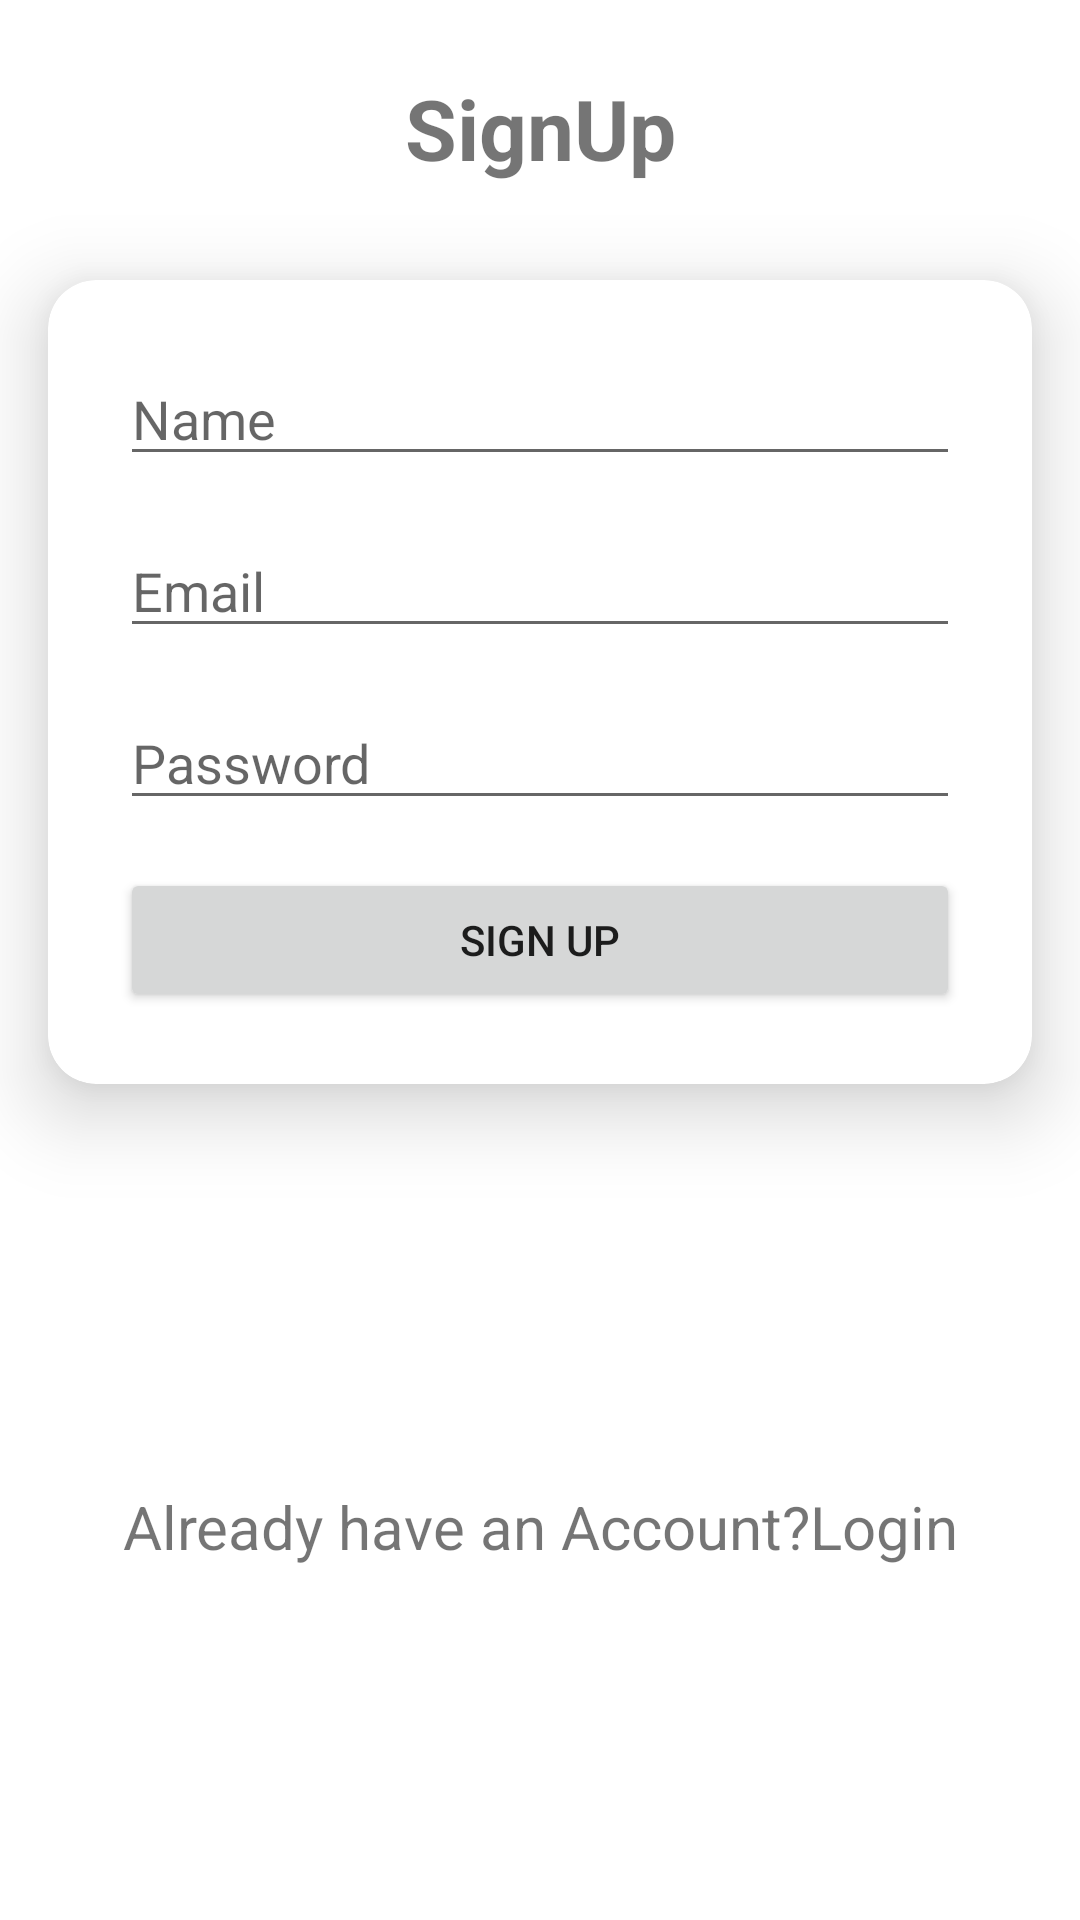

Layout XML and referenced resources for this Android screen:
<!-- AndroidManifest.xml: application theme Theme.Voting_project -->
<!-- res/layout/activity_sign_up.xml -->
<?xml version="1.0" encoding="utf-8"?>
<androidx.constraintlayout.widget.ConstraintLayout
    xmlns:android="http://schemas.android.com/apk/res/android"
    xmlns:app="http://schemas.android.com/apk/res-auto"
    xmlns:tools="http://schemas.android.com/tools"
    android:layout_width="match_parent"
    android:layout_height="match_parent"
    tools:context=".SignUpActivity">

    <TextView
        android:id="@+id/textView"
        android:layout_width="0dp"
        android:layout_height="wrap_content"
        android:layout_marginStart="24dp"
        android:layout_marginTop="24dp"
        android:layout_marginEnd="24dp"
        android:text="SignUp"
        android:textAlignment="center"
        android:textSize="28sp"
        android:textStyle="bold"
        app:layout_constraintEnd_toEndOf="parent"
        app:layout_constraintStart_toStartOf="parent"
        app:layout_constraintTop_toTopOf="parent" />

    <androidx.cardview.widget.CardView
        android:id="@+id/cardView"
        android:layout_width="match_parent"
        android:layout_height="wrap_content"
        android:layout_marginStart="16dp"
        android:layout_marginTop="32dp"
        android:layout_marginEnd="16dp"
        app:cardCornerRadius="16dp"
        app:cardElevation="16dp"
        app:layout_constraintEnd_toStartOf="@+id/textView"
        app:layout_constraintStart_toStartOf="parent"
        app:layout_constraintTop_toBottomOf="@+id/textView">

        <LinearLayout
            android:layout_width="match_parent"
            android:layout_height="wrap_content"
            android:orientation="vertical"
            android:padding="16dp">

            <EditText
                android:id="@+id/user_name"
                android:layout_width="match_parent"
                android:layout_height="wrap_content"
                android:layout_margin="8dp"
                android:hint="Name"/>

            <EditText
                android:id="@+id/user_email"
                android:layout_width="match_parent"
                android:layout_height="wrap_content"
                android:layout_margin="8dp"
                android:hint="Email"
                android:inputType="textEmailAddress" />

            <EditText
                android:id="@+id/user_password"
                android:layout_width="match_parent"
                android:layout_height="wrap_content"
                android:layout_margin="8dp"
                android:hint="Password"
                android:inputType="textPassword" />

            <Button
                android:id="@+id/signup_btn"
                android:layout_width="match_parent"
                android:layout_height="match_parent"
                android:layout_margin="8dp"
                android:onClick="SignUp"
                android:text="Sign Up" />

        </LinearLayout>

    </androidx.cardview.widget.CardView>

    <TextView
        android:id="@+id/haveAccount"
        android:layout_width="match_parent"
        android:layout_height="wrap_content"
        android:textAlignment="center"
        android:textSize="20sp"
        android:text="Already have an Account?Login"
        android:layout_marginStart="16dp"
        android:layout_marginTop="16dp"
        android:layout_marginEnd="16dp"
        app:layout_constraintBottom_toBottomOf="parent"
        app:layout_constraintEnd_toEndOf="@+id/cardView"
        app:layout_constraintStart_toStartOf="@+id/cardView"
        app:layout_constraintTop_toBottomOf="@+id/cardView">

    </TextView>

</androidx.constraintlayout.widget.ConstraintLayout>
<!-- resources referenced by this layout -->
<resources>
  <style name="Theme.Voting_project" parent="Theme.MaterialComponents.DayNight.DarkActionBar">
          
          <item name="colorPrimary">@color/purple_500</item>
          <item name="colorPrimaryVariant">@color/purple_700</item>
          <item name="colorOnPrimary">@color/white</item>
          
          <item name="colorSecondary">@color/teal_200</item>
          <item name="colorSecondaryVariant">@color/teal_700</item>
          <item name="colorOnSecondary">@color/black</item>
          
          <item name="android:statusBarColor" tools:targetApi="l">?attr/colorPrimaryVariant</item>
          
      </style>
  <!-- not gathered from this repository: default colours our renderer supplied (Android Studio template values) -->
  <color name="purple_500">#FF6200EE</color>
  <color name="purple_700">#FF3700B3</color>
  <color name="teal_200">#FF03DAC5</color>
  <color name="teal_700">#FF018786</color>
  <color name="black">#FF000000</color>
  <color name="white">#FFFFFFFF</color>
</resources>
